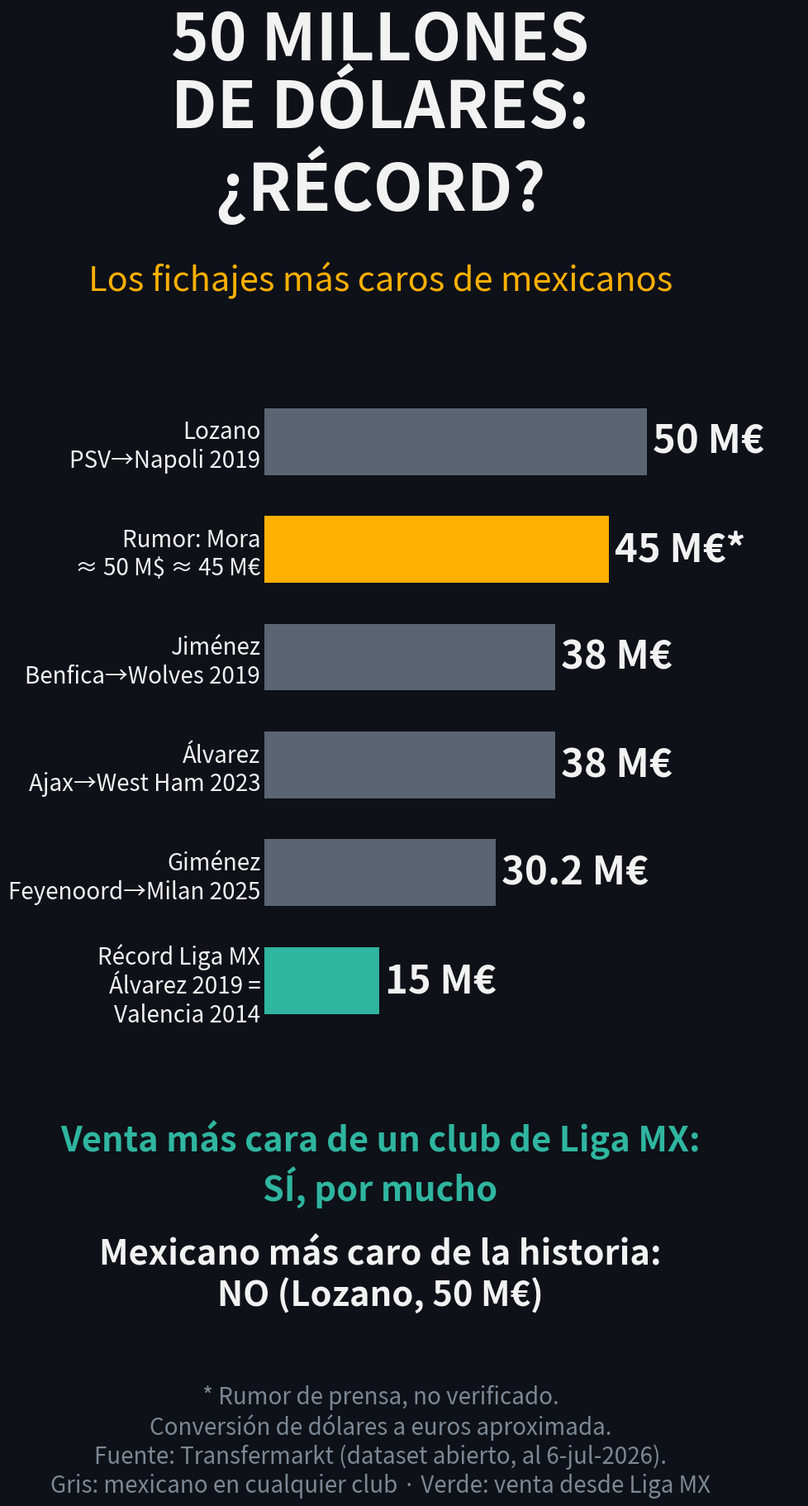

Source code (Python): (Note: this script raises an exception after producing the figure.)
"""¿Récord? Traspasos más caros de mexicanos y de clubes de Liga MX frente al rumor. Vertical 9:16, fondo oscuro.
Datos: Transfermarkt (dataset abierto dcaribou, al 2026-07-06). El rumor es de prensa y NO está verificado."""
import matplotlib.pyplot as plt

BG, MORA, GRIS, TEAL, TXT, SUAVE = "#0e1117", "#FFB000", "#5b6472", "#2FB5A0", "#f2f2f2", "#7d8794"
# (etiqueta, millones de euros, tipo)   tipo: mx = fichaje de un mexicano (cualquier club); liga = venta desde un club de Liga MX; rumor
datos = [
    ("Rumor: Mora\n≈ 50 M$ ≈ 45 M€", 45.0, "rumor"),
    ("Lozano\nPSV→Napoli 2019", 50.0, "mx"),
    ("Álvarez\nAjax→West Ham 2023", 38.0, "mx"),
    ("Jiménez\nBenfica→Wolves 2019", 38.0, "mx"),
    ("Giménez\nFeyenoord→Milan 2025", 30.2, "mx"),
    ("Récord Liga MX\nÁlvarez 2019 =\nValencia 2014", 15.0, "liga"),
]
datos = sorted(datos, key=lambda x: x[1])
color = {"rumor": MORA, "mx": GRIS, "liga": TEAL}

fig, ax = plt.subplots(figsize=(10.8, 19.2), dpi=100, facecolor=BG)
ax.set_facecolor(BG)
bars = ax.barh([d[0] for d in datos], [d[1] for d in datos], color=[color[d[2]] for d in datos], height=0.62)
for b, d in zip(bars, datos):
    ax.text(b.get_width() + 0.8, b.get_y() + b.get_height() / 2, f"{d[1]:g} M€" + ("*" if d[2] == "rumor" else ""),
            va="center", color=TXT, fontsize=34, fontweight="bold")
ax.set_xlim(0, 70)
ax.tick_params(axis="y", colors=TXT, labelsize=20, length=0); ax.set_xticks([])
for s in ax.spines.values(): s.set_visible(False)
fig.subplots_adjust(left=0.37, right=0.97, top=0.76, bottom=0.34)

fig.text(0.5, 0.925, "50 MILLONES\nDE DÓLARES:\n¿RÉCORD?", ha="center", va="center", color=TXT, fontsize=56, fontweight="bold", linespacing=1.05)
fig.text(0.5, 0.815, "Los fichajes más caros de mexicanos", ha="center", color=MORA, fontsize=30)
fig.text(0.5, 0.265, "Venta más cara de un club de Liga MX:\nSÍ, por mucho", ha="center", va="center", color=TEAL, fontsize=30, fontweight="bold", linespacing=1.2)
fig.text(0.5, 0.195, "Mexicano más caro de la historia:\nNO (Lozano, 50 M€)", ha="center", va="center", color=TXT, fontsize=30, fontweight="bold", linespacing=1.2)
fig.text(0.5, 0.09, "* Rumor de prensa, no verificado.\nConversión de dólares a euros aproximada.\n"
                    "Fuente: Transfermarkt (dataset abierto, al 6-jul-2026).\n"
                    "Gris: mexicano en cualquier club · Verde: venta desde Liga MX",
         ha="center", va="center", color=SUAVE, fontsize=20)
fig.savefig("outputs/04_records.png", facecolor=BG)
print("ok")
